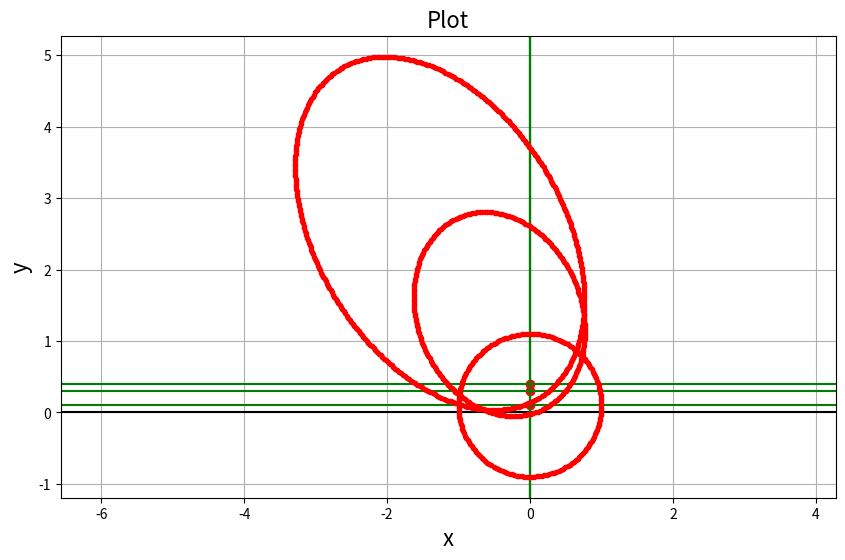

This chart was generated by the following Python code:
# -*- coding: utf-8 -*-
"""
Created on Fri Feb  5 15:09:55 2021

@author: laure
"""

import numpy as np
import matplotlib.pyplot as plt
import scipy.constants

h = scipy.constants.h
m_e = scipy.constants.m_e
c = scipy.constants.c
e = scipy.constants.e
comp = m_e*(c**2)/(e*1000)

def compton_angle(E_initial, E_final):
    '''Function calculating Compton scatter angle (radians) from initial and final
    energy (keV)'''
    E_i = E_initial
    E_f = E_final
    angle = np.arccos(1 - (comp)*((1/E_f)-(1/E_i)))
    return angle

def theta_angle(x_prime, x_0_prime, y_prime, y_0_prime, z_prime, z_0_prime):
    '''
    Calculate the angle between the cone axial vector and the z_prime axis

    Parameters
    ----------
    x_prime, y_prime, z_prime : TYPE - float
        DESCRIPTION - x,y,z coordinate of the hit on the scattering detector in primed (global) coordinate system. z=0 by definition.
    x_0_prime, y_0_prime, z_0_prime : TYPE - float
        DESCRIPTION - x_0, y_0, z_0 coordinate of the hit on the absorbing detector in primed (global) coordinate system.

    Returns
    -------
    theta : float
        The angle between the cone axial vector and the z_prime axis (radians).

    '''
    theta = np.arccos((z_prime - z_0_prime)/np.sqrt((x_prime - x_0_prime)**2 + (y_prime - y_0_prime)**2 + (z_prime - z_0_prime)**2))
    return theta



def cone_vector(x_prime, x_0_prime, y_prime, y_0_prime, z_prime, z_0_prime):
    '''
    Returns cone axis vector as a list in primed axes.
    '''
    return [(x_prime-x_0_prime), (y_prime-y_0_prime), (z_prime-z_0_prime)]
    
def N(z):
    '''
    Calculate vector for the line of nodes, N.

    Parameters
    ----------
    z : TYPE - array-like
        DESCRIPTION - of the form [a, b, c] where a,b,c are the components of
    the cone axial vector in the primed coordinate system.
    z_prime : TYPE
        DESCRIPTION.

    Returns
    -------
    N vector of the form [i, j, k] where ijk are the components of the N vector
    in the primed coordinate frame.

    '''
    return [-z[1], z[0], 0]

def phi_angle(N):
    '''
    Calculate the angle, phi, between N and the x_prime axis.

    Parameters
    ----------
    N : TYPE - array-like 
        DESCRIPTION - line of nodes of the form [a, b, c] where a,b,c are the components of
    the vector in the primed coordinate system.

    Returns
    -------
    phi

    '''
    if N[0] == 0:
        return 0
    else:
        return np.arccos(N[0]/((N[0]**2 + N[1]**2)**0.5))

def dz(theta, phi, psi, z_prime, a):
    '''Calculate dz_prime/dpsi'''
    return - z_prime*np.sin(psi)*np.sin(theta)*a/((np.cos(theta) - a*np.cos(psi)*np.sin(theta)))**2

def dpsi(ds, theta, phi, psi, z_prime, a):
    '''Calculate the dpsi increment for a given ds at a given psi for given angles.'''
    h = dz(theta, phi, psi, z_prime, a)
    z = z_prime/(-a*np.cos(psi)*np.sin(theta) + np.cos(theta))
    c11 = np.cos(phi)*np.cos(theta)
    c12 = -np.sin(phi)
    c13 = np.cos(phi)*np.sin(theta)
    dx_psi = a*h*(c11*np.cos(psi) + c12*np.sin(psi) + c13/a) + a*z*(-c11*np.sin(psi) + c12*np.cos(psi))
    
    c21 = np.sin(phi)*np.cos(theta)
    c22 = np.cos(phi)
    c23 = np.sin(phi)*np.sin(theta)
    dy_psi = a*h*(c21*np.cos(psi) + c22*np.sin(psi) + c23/a) + a*z*(-c21*np.sin(psi) + c22*np.cos(psi))
    return ds/np.sqrt(dx_psi**2 + dy_psi**2)
     
def psi_calculator(ds, theta, phi, z_prime, a, n, alpha):
    '''calculate list of psi values required to keep the point spacing at a fixed length, ds, 
    along the curve'''
    psi = 0
    psi_list = [0]
    while True:
        d = dpsi(ds, theta, phi, psi, z_prime, a)
        psi += d
        if psi >= 2*np.pi:
            break
        else:
            psi_list.append(psi)
    return psi_list

def x_prime_y_prime_output(z_prime, theta, phi, alpha, steps, r1, estimate):
    a = np.tan(alpha)
    
    x_prime_vals = []
    y_prime_vals = []
    
    z_prime = z_prime - r1[2]
    ds = 2*np.pi*estimate*np.tan(alpha)/(steps-1)
    for i in psi_calculator(ds, theta, phi, z_prime, a, steps, alpha): #i is our psi variable
        
        z = z_prime/(-a*np.cos(i)*np.sin(theta) + np.cos(theta))
        
        y_prime = z*(a*np.cos(i)*np.cos(theta)*np.sin(phi)
            + a*np.sin(i)*np.cos(phi) + np.sin(theta)*np.sin(phi)) + r1[1]

        x_prime = z*(a*np.cos(i)*np.cos(phi)*np.cos(theta) - a*np.sin(i)*np.sin(phi) + 
                     np.cos(phi)*np.sin(theta)) + r1[0]
        
        y_prime_vals.append(y_prime)
    
        x_prime_vals.append(x_prime)
    
    return x_prime_vals, y_prime_vals

def plot_it(x, ys, r1, x_name='x', y_name='y', plot_title='Plot', individual_points=False):
    '''
    Plot many different ys versus the same x on the same axes, graph, and figure.
    
    ---------------------
    Parameters:
    ---------------------
    
    x : array_like
        The independent variable to be plotted on be x-axis.
    
    ys : array_like
        Array of dependent variables to be plotted on be y-axis, where each row of ys is an array
        of y-values to plot against x.
    
    x_name : string
        The name on the x-axis.
    
    y_name : string
        The name on the y-axis.
    
    plot_title : string
        The title on the graph.
        
    individual_points : Boolean, optional
        If True, will plot individual points as 'r.'. The default is False.
    
    --------------------
    Returns:
    --------------------
    
    figure : matplotlib.figure.Figure
        The plot.
    '''
    
    # Plot
    figure = plt.figure(figsize=(10,6))
    plt.axis('equal')
    plt.axhline(y=0, color='k')
    plt.axvline(x=0, color='k')
    plt.title(plot_title, fontsize=16)
    plt.xlabel(x_name, fontsize=16)
    plt.ylabel(y_name, fontsize=16)
    plt.plot(r1[0], r1[1], 'ro')
    plt.axhline(y=r1[1], color='g')
    plt.axvline(x=r1[0], color='g')
    for i, k in enumerate(ys):
        plt.plot(x, k)
        # Useful to plot individual points for mean duration against square.
        if individual_points:
            plt.plot(x, k, 'r.')
    plt.grid(True)
    plt.show()
    return figure

def give_x_y_for_two_points(r1, r2, z_prime, alpha, steps, estimate):
    '''
    Computes an array of (x, y) points on the imaging plane a distance z_prime from the scatter detector
    for an event at points r1, r2.
    Parameters
    ----------
    r1 : array_like
        Hit point on the (first) Compton scatter detector of the form np.array([x1, y1, z1]), 
        where the coordinates are in the global (primed) frame.
    r2 : array_like
        Hit point on the (second) absorbing detector of the form np.array([x2, y2, z2]), 
        where the coordinates are in the global (primed) frame.
    z_prime : float
        Perpendicuar distance between the scatter detector and the imaging plane.
    Returns
    -------
    ndarray
        Numpy array of the form np.array([x, y]) of the (x, y) values imaged on the imaging plane.
    '''
    theta = theta_angle(r1[0], r2[0], r1[1], r2[1], r1[2], r2[2])
    phi = phi_angle(N(cone_vector(r1[0], r2[0], r1[1], r2[1], r1[2], r2[2])))
    # print(f'theta = {theta}, phi = {phi}')
    x, y = x_prime_y_prime_output(z_prime, theta, phi, alpha, steps, r1, estimate)
    # print(x, y)
    return np.array([x, y])

def plot_it2(xys, r1s, x_name='x', y_name='y', plot_title='Plot', individual_points=False):
    '''
    Plot many different sets of (x, y) arrays on the same axes, graph, and figure.
    Parameters
    ----------
    xys : array_like
        Array where each item is an array of the form np.array([x, y]) and x, y are the arrays to be
        plotted.
    r1s : array_like
        Array of points on the first detector of the form np.array([x1, y1, z1]). Plot (x1, y1) and
        axes around it.
    x_name : string
        The name on the x-axis.
    y_name : string
        The name on the y-axis.
    plot_title : string
        The title on the graph.
    individual_points : Boolean, optional
        If True, will plot individual points as 'r.'. The default is False.
    Returns
    -------
    figure : matplotlib.figure.Figure
        The plot.
    '''
    
    # Plot
    figure = plt.figure(figsize=(10,6))
    plt.axis('equal')
    plt.axhline(y=0, color='k')
    plt.axvline(x=0, color='k')
    plt.title(plot_title, fontsize=16)
    plt.xlabel(x_name, fontsize=16)
    plt.ylabel(y_name, fontsize=16)
    for i, k in enumerate(r1s):
        print(f'k = {k}')
        plt.plot(k[0], k[1], 'ro')
        plt.axhline(y=k[1], color='g')
        plt.axvline(x=k[0], color='g')
    for i, k in enumerate(xys):
        plt.plot(k[0], k[1])
        # Useful to plot individual points for mean duration against square.
        if individual_points:
            plt.plot(k[0], k[1], 'r.')
    plt.grid(True)
    plt.show()
    return figure


r1 = np.array([0, 0.1, 0])
r2 = np.array([0, 0.1, -1])
r3 = np.array([0, 0.3, 0.1])
r4 = np.array([0.5, 0.1, -1])
r5 = np.array([0, 0.4, -0.1])
r6 = np.array([0.5, 0.1, -1])
xy1 = give_x_y_for_two_points(r1, r2, z_prime=1, alpha=np.pi/4, steps=180, estimate=1)
xy2 = give_x_y_for_two_points(r3, r4, z_prime=1, alpha=np.pi/4, steps=180, estimate=1)
xy3 = give_x_y_for_two_points(r5, r6, z_prime=1, alpha=np.pi/4, steps=180, estimate=1)

# NB: We must make xys a list rather than a numpy array because the 2d arrays can be of different
# sizes in which case they cannot be broadcast into the same 3d np array.
xys = [give_x_y_for_two_points(r1, r2, z_prime=1, alpha=np.pi/4, steps=180, estimate=1),
                give_x_y_for_two_points(r3, r4, z_prime=1, alpha=np.pi/4, steps=180, estimate=1),
                give_x_y_for_two_points(r5, r6, z_prime=1, alpha=np.pi/4, steps=180, estimate=1)]
plot_it2(xys, np.array([r1, r3, r5]), individual_points=True)
#plot_it(x, ys=np.array([y]), r1=r1, individual_points=False)